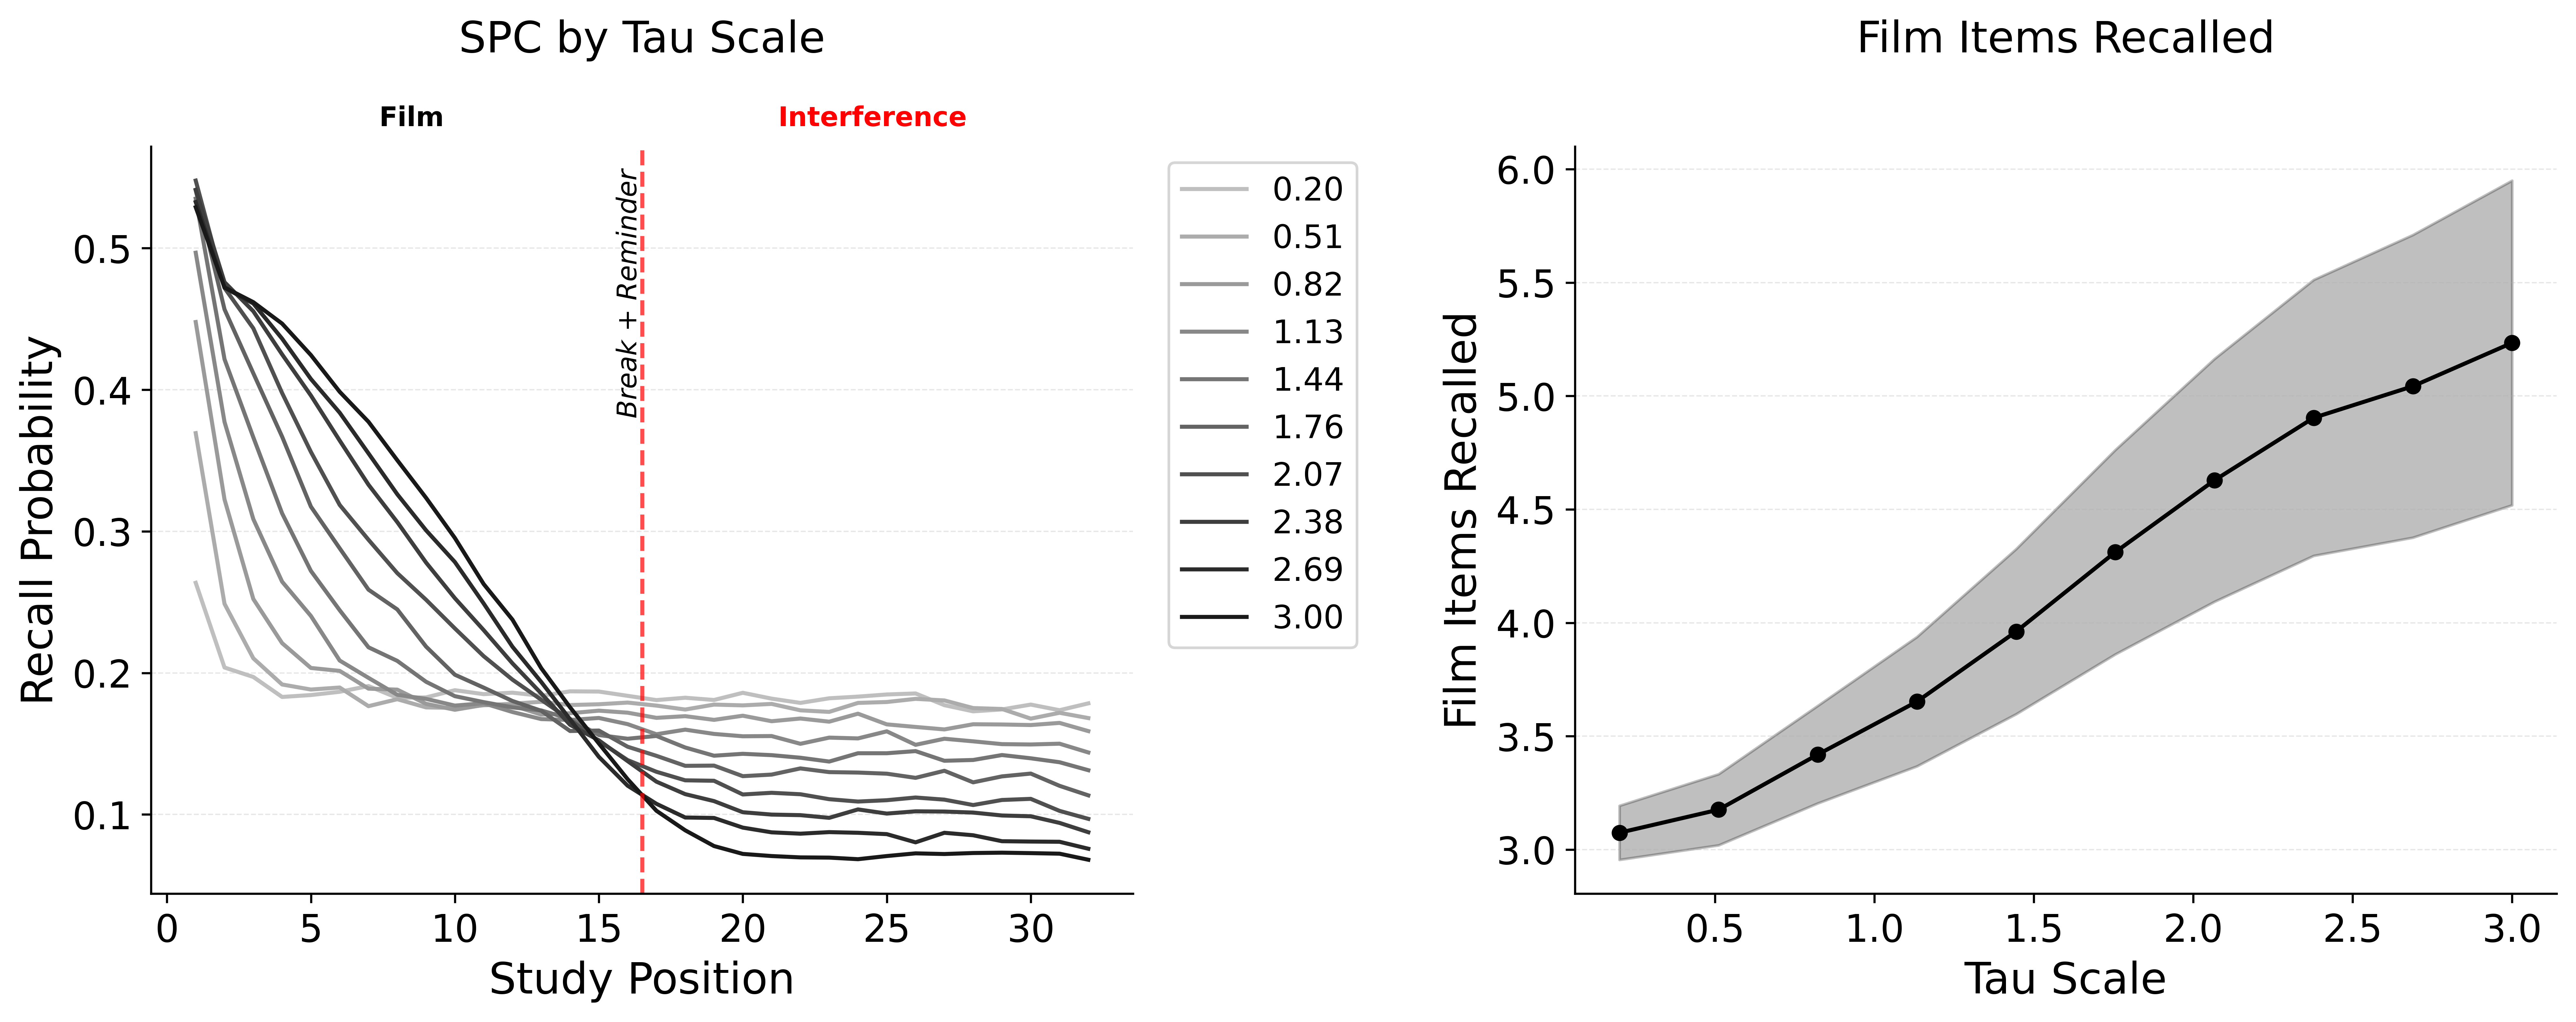

The table this chart was drawn from, first rows:
value, mean, ci_lower, ci_upper
0.2, 3.075, 2.956, 3.194
0.5111, 3.176, 3.02, 3.333
0.8222, 3.419, 3.204, 3.634
1.133, 3.653, 3.368, 3.938
1.444, 3.962, 3.598, 4.325
1.756, 4.312, 3.861, 4.762
2.067, 4.628, 4.093, 5.164
2.378, 4.904, 4.296, 5.512
2.689, 5.043, 4.376, 5.71
3.0, 5.234, 4.519, 5.95
